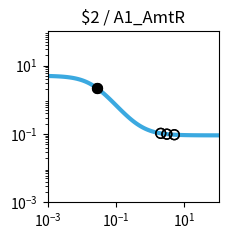

Python code for this plot: (Note: this script raises an exception after producing the figure.)
import matplotlib.pyplot as plt
import matplotlib.ticker as ticker
import numpy as np

fig, ax = plt.subplots(figsize=(2.5,2.5))

plt.xlim(1.000000e-03, 1.000000e+02)
plt.ylim(1.000000e-03, 1.000000e+02)

x = np.array([1.000000e-03,1.122018e-03,1.258925e-03,1.412538e-03,1.584893e-03,1.778279e-03,1.995262e-03,2.238721e-03,2.511886e-03,2.818383e-03,3.162278e-03,3.548134e-03,3.981072e-03,4.466836e-03,5.011872e-03,5.623413e-03,6.309573e-03,7.079458e-03,7.943282e-03,8.912509e-03,1.000000e-02,1.122018e-02,1.258925e-02,1.412538e-02,1.584893e-02,1.778279e-02,1.995262e-02,2.238721e-02,2.511886e-02,2.818383e-02,3.162278e-02,3.548134e-02,3.981072e-02,4.466836e-02,5.011872e-02,5.623413e-02,6.309573e-02,7.079458e-02,7.943282e-02,8.912509e-02,1.000000e-01,1.122018e-01,1.258925e-01,1.412538e-01,1.584893e-01,1.778279e-01,1.995262e-01,2.238721e-01,2.511886e-01,2.818383e-01,3.162278e-01,3.548134e-01,3.981072e-01,4.466836e-01,5.011872e-01,5.623413e-01,6.309573e-01,7.079458e-01,7.943282e-01,8.912509e-01,1.000000e+00,1.122018e+00,1.258925e+00,1.412538e+00,1.584893e+00,1.778279e+00,1.995262e+00,2.238721e+00,2.511886e+00,2.818383e+00,3.162278e+00,3.548134e+00,3.981072e+00,4.466836e+00,5.011872e+00,5.623413e+00,6.309573e+00,7.079458e+00,7.943282e+00,8.912509e+00,1.000000e+01,1.122018e+01,1.258925e+01,1.412538e+01,1.584893e+01,1.778279e+01,1.995262e+01,2.238721e+01,2.511886e+01,2.818383e+01,3.162278e+01,3.548134e+01,3.981072e+01,4.466836e+01,5.011872e+01,5.623413e+01,6.309573e+01,7.079458e+01,7.943282e+01,8.912509e+01,1.000000e+02,])
y = np.array([4.950744e+00,4.937165e+00,4.921475e+00,4.903362e+00,4.882475e+00,4.858420e+00,4.830758e+00,4.799000e+00,4.762613e+00,4.721013e+00,4.673573e+00,4.619631e+00,4.558498e+00,4.489471e+00,4.411861e+00,4.325011e+00,4.228334e+00,4.121352e+00,4.003734e+00,3.875348e+00,3.736297e+00,3.586967e+00,3.428047e+00,3.260549e+00,3.085801e+00,2.905414e+00,2.721238e+00,2.535288e+00,2.349657e+00,2.166423e+00,1.987560e+00,1.814851e+00,1.649827e+00,1.493722e+00,1.347449e+00,1.211603e+00,1.086481e+00,9.721111e-01,8.682949e-01,7.746531e-01,6.906692e-01,6.157319e-01,5.491718e-01,4.902918e-01,4.383927e-01,3.927915e-01,3.528354e-01,3.179107e-01,2.874491e-01,2.609295e-01,2.378791e-01,2.178724e-01,2.005286e-01,1.855093e-01,1.725148e-01,1.612811e-01,1.515762e-01,1.431971e-01,1.359664e-01,1.297294e-01,1.243516e-01,1.197161e-01,1.157217e-01,1.122805e-01,1.093165e-01,1.067641e-01,1.045663e-01,1.026742e-01,1.010455e-01,9.964361e-02,9.843706e-02,9.739872e-02,9.650518e-02,9.573630e-02,9.507471e-02,9.450548e-02,9.401571e-02,9.359434e-02,9.323182e-02,9.291993e-02,9.265162e-02,9.242079e-02,9.222222e-02,9.205139e-02,9.190443e-02,9.177801e-02,9.166926e-02,9.157571e-02,9.149524e-02,9.142601e-02,9.136646e-02,9.131523e-02,9.127116e-02,9.123326e-02,9.120065e-02,9.117260e-02,9.114847e-02,9.112772e-02,9.110986e-02,9.109450e-02,9.108129e-02,])
c = "#3ba9e0"

hi_x = np.array([2.854809e-02,2.854809e-02,])
hi_y = np.array([2.146221e+00,2.146221e+00,])
lo_x = np.array([3.068936e+00,3.068936e+00,5.072936e+00,5.072936e+00,2.032548e+00,2.032548e+00,])
lo_y = np.array([9.873384e-02,9.873384e-02,9.501073e-02,9.501073e-02,1.042426e-01,1.042426e-01,])

plt.loglog(x,y,lw=3,color=c)
plt.scatter(hi_x,hi_y,marker='o',s=50,color='black',zorder=10)
plt.scatter(lo_x,lo_y,marker='o',s=50,edgecolors='black',color='none',zorder=10)

plt.title("$2 / A1_AmtR")

ax.xaxis.set_major_locator(ticker.LogLocator(numticks=3))
ax.yaxis.set_major_locator(ticker.LogLocator(numticks=3))

ax.set_aspect('equal')
plt.tight_layout()

plt.savefig("/content/output/0xD0/response_plot_$2_A1_AmtR.png", bbox_inches='tight')
